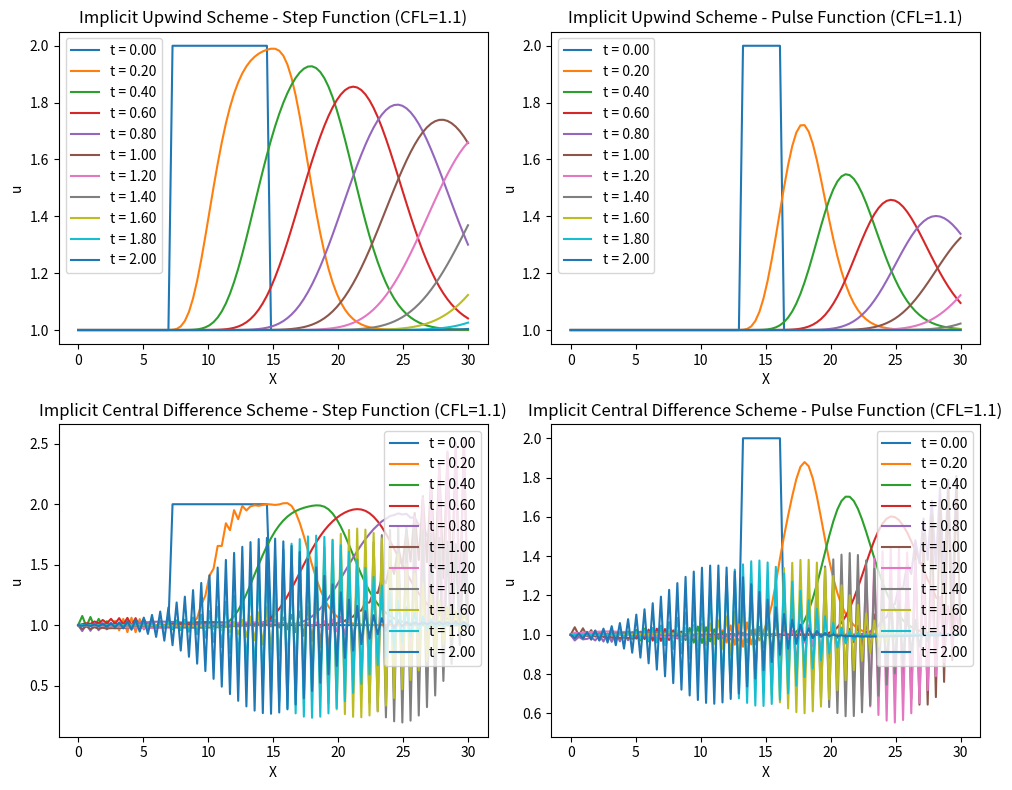
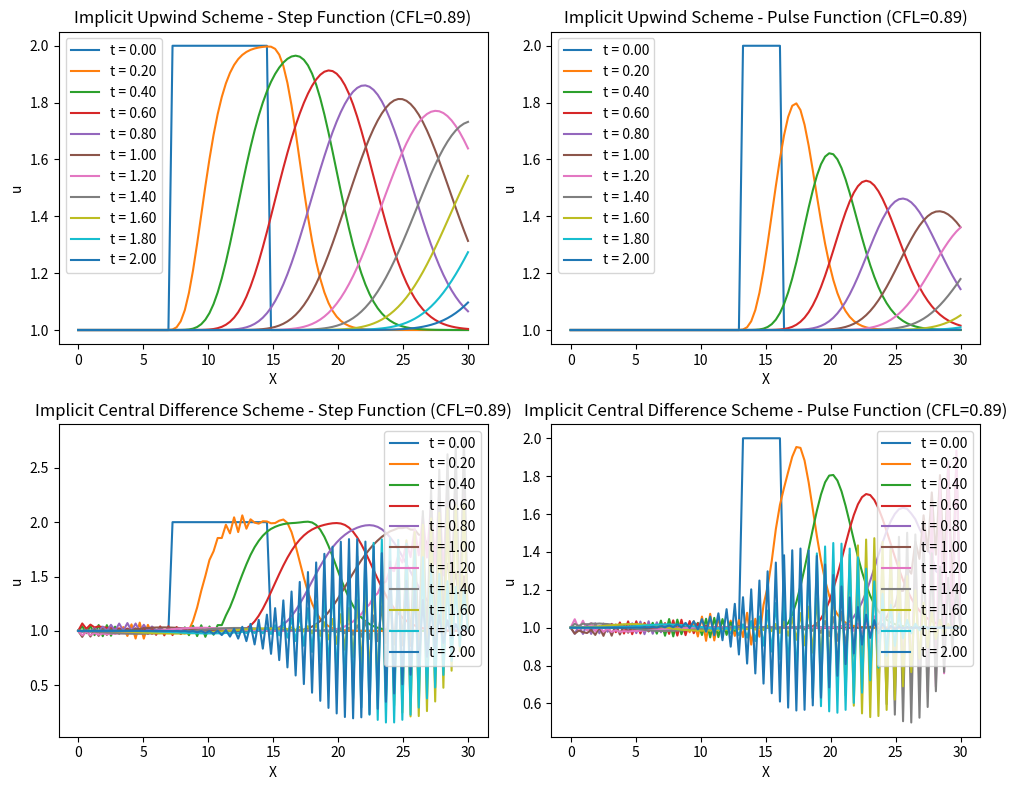
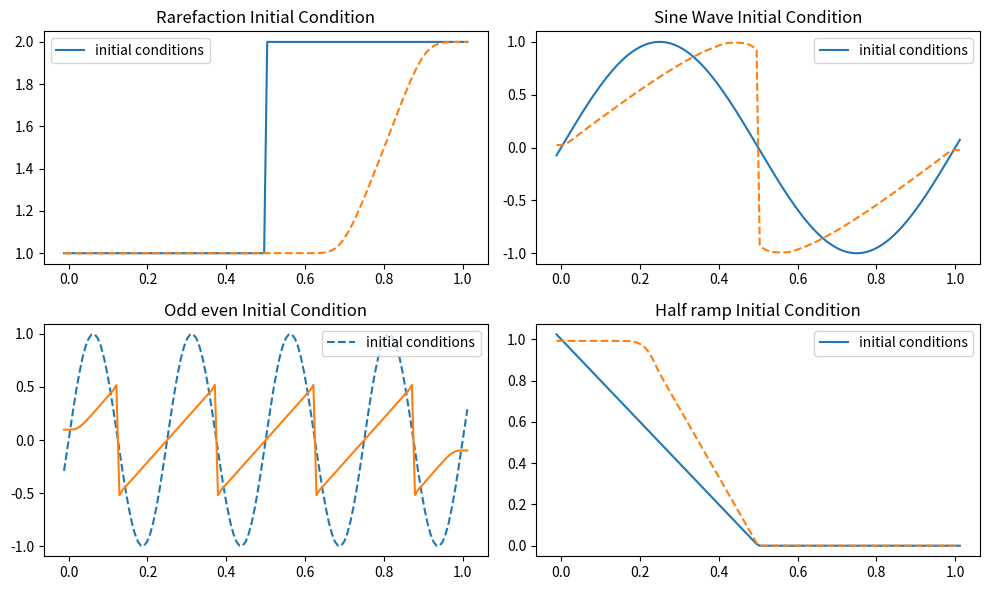

Generate these figures, in order, with matplotlib:
# -*- coding: utf-8 -*-
"""
Created on Wed Oct 25 14:39:36 2023

[redacted]
Midterm proejct

- First Problem: Write a program to solve the equation: ∂u/∂t + a ∂u/∂x = 0 (One-dimensional linear advection equation)对流方程
Try both the upwind scheme and the central difference scheme with implicit time stepping. (隐式时间步进)
Propagate(传播) a step and a pulse for different CFL values (1 and less than 1).
Test the upwind scheme with CFL 1.1 on approximately 32 mesh cells.

Hits:
    a: convection speed,对流速度 , if alpha >0 , the wave propagates in the positive direction of x-axis
    u: dependent variable,依赖变量,代表通过对流过程被对流或传输的物理量
    x: spatial coordinate,空间坐标,代表 posotion in which the advection is taking place.
    t: time
    CFL: Courant–Friedrichs–Lewy
    

- Second Problem: Write a program to solve the Burgers' equation: ∂u/∂t + ∂/∂x (u^2/2) = 0.
Use the upwind scheme with different initial conditions and provide a graphical output.


- Final Problem: Write a program to solve 2D subsonic and transonic flow past an airfoil, applying it to the following test cases:
    NACA0012
        Mach = 0.50 at 3° angle of attack
        Mach = 0.80 at 0° angle of attack
        Mach = 0.80 at 1.25° angle of attack.
"""
import numpy as np
import matplotlib.pyplot as plt

# Problem 1:
# Initial conditions
L = 30.0  
nx = 96  
dx = L / (nx-1)
nt = 100
dt = 0.02
a = 1.0

def simulate(CFL):
    # step function(模拟初始条件)
    u_step = np.ones(nx) 
    u_step[int(0.25*L/dx):int(0.5*L/dx)] = 2
    # u_step[int(2*L/dx)] = 2
    
    # pulse function
    u_pulse = np.ones(nx)
    u_pulse[int(0.45*L/dx):int(0.55*L/dx)] = 2
    # u_pulse[int(0.5*L/dx)] = 2


    def implicit_upwind(u, nt):     # 隐式上风方案
        u_history = [u.copy()]

        for n in range(nt):
            A = np.eye(nx)  # 单位矩阵
            b = u.copy()

            for i in range(1, nx):      # 隐式上风差分方案
                A[i, i] = 1 + CFL
                A[i, i-1] = -CFL 

            u = np.linalg.solve(A, b)   # 线性代数库来解决线性系统Ax = b，得到下一个时间步的解
            u_history.append(u.copy())

        return u_history


    def implicit_central_diff(u, nt):       # 隐式中心差分方案
        u_history = [u.copy()]

        for n in range(nt):
            A = np.eye(nx)  # 单位矩阵
            b = u.copy()

            for i in range(1, nx-1):
                A[i, i-1] = -0.5 * CFL
                A[i, i+1] = 0.5 * CFL

            u = np.linalg.solve(A, b)
            u_history.append(u.copy())

        return u_history

    u_step_upwind = implicit_upwind(u_step.copy(), nt)
    u_pulse_upwind = implicit_upwind(u_pulse.copy(), nt)
    u_step_central = implicit_central_diff(u_step.copy(), nt)
    u_pulse_central = implicit_central_diff(u_pulse.copy(), nt)

    return u_step_upwind, u_pulse_upwind, u_step_central, u_pulse_central


# Plot
def plot_results_subplot(u_step_upwind, u_pulse_upwind, u_step_central, u_pulse_central, CFL, fig_num):
    plt.figure(figsize=(10, 8))

    plt.subplot(2, 2, 1)
    plot_results(u_step_upwind, f"Implicit Upwind Scheme - Step Function (CFL={CFL})")

    plt.subplot(2, 2, 2)
    plot_results(u_pulse_upwind, f"Implicit Upwind Scheme - Pulse Function (CFL={CFL})")

    plt.subplot(2, 2, 3)
    plot_results(u_step_central, f"Implicit Central Difference Scheme - Step Function (CFL={CFL})")

    plt.subplot(2, 2, 4)
    plot_results(u_pulse_central, f"Implicit Central Difference Scheme - Pulse Function (CFL={CFL})")

    plt.tight_layout()
    plt.savefig(f"Simulation_Results_{fig_num}.png")
    plt.show()


def plot_results(u, title):
    for i, ui in enumerate(u):
        if i % 10 == 0:  # 仅绘制部分时间步骤
            plt.plot(np.linspace(0, L, nx), ui, label=f"t = {i*dt:.2f}")
    plt.legend()
    plt.xlabel('X')
    plt.ylabel('u')
    plt.title(title)


# Define CFL values:
CFL = 1.1
u_step_upwind, u_pulse_upwind, u_step_central, u_pulse_central = simulate(CFL)
plot_results_subplot(u_step_upwind, u_pulse_upwind, u_step_central, u_pulse_central, CFL, fig_num=1)


CFL = 0.89
u_step_upwind, u_pulse_upwind, u_step_central, u_pulse_central = simulate(CFL)
plot_results_subplot(u_step_upwind, u_pulse_upwind, u_step_central, u_pulse_central, CFL, fig_num=2)



"""
- Second Problem: Write a program to solve the Burgers' equation: ∂u/∂t + ∂/∂x (u^2/2) = 0.
Use the upwind scheme with different initial conditions and provide a graphical output.
"""


class FVGrid:   # Define Finite Volume Grid
                # 定义汽车，def1有颜色、品牌、型号、速度等属性，还有def2启动、def3停止、def4加速、def5减速等功能

    def __init__(self, nx, ng, bc="outflow", xmin=0.0, xmax=1.0):        
        
        """
        __init__: initializer constructor 为新对象设置初始状态或属性
        nx: Number of grid nodes 设置网格节点数
        ng: Ghost cells,帮助处理边界处的流体
        bc: Boundary conditions
        outlow: 在bc条件中，假设流体只能流出不能流入
        xmin & xmax : range of x-axis
        """
      
        self.initialize_grid(nx, ng, xmin, xmax)    # 初始化一个网格
        self.initialize_data(bc)                    # 初始化数据
        
        
    def initialize_grid(self, nx, ng, xmin, xmax):
        
        """
        Initialize the grid parameters.
        self.ilow（Index Lower）:代表网格中实际计算区域的最低索引
        self.ihigh（Index Higher）:代表网格中实际计算区域的最高索引
        Index:数组或数据结构中元素的位置编号
        self.dx:这行代码计算网格点之间的间距
        self.x: 这行代码计算每个网格点的中心位置 
        self.xl // self.xr:计算每个网格单元的左/右边界位置
        """

        self.nx, self.ng, self.xmin, self.xmax = nx, ng, xmin, xmax   
       
        # lowest/highest index of the actual computational region in the grid
        self.ilow, self.ihigh = ng, ng + nx - 1 #       
        
        # spacing between grid points
        self.dx = (xmax - xmin) / nx 
        
        # center position of each grid point
        self.x = xmin + (np.arange(2 * ng + nx) - ng + 1/2) * self.dx
        
        # left/right boundary position of each grid cell
        indices = np.arange(nx + 2 * ng) - ng
        self.xl, self.xr = xmin + indices * self.dx, xmin + (indices + 1) * self.dx

        
    def initialize_data(self, bc):  # 用于初始化数据和边界条件   
        """Initialize the data and boundary conditions."""       
        self.bc = bc       
        self.u = self.scratch_array()        
        self.uinit = self.scratch_array()


    def scratch_array(self):       
        """Return a zero array for grid operations.""" 
        # 通常用于表示整个数组的大小，包括实际计算区域中的网格点和两侧的幽灵单元                   
        return np.zeros(( 2 * self.ng + self.nx), dtype=np.float64)  # 提供非常高的精度
                   
    
    def fill_BCs(self, atmp):
        """
        Fill boundary conditions
        atmp: Array temporary 临时数组
        填充边界条件: 检查 边界条件类型 是否为周期性 
        """
        if self.bc == "periodic": # 周期性 
            atmp[   :   self.ng ] = atmp[ -2*self.ng  :  -self.ng ]
            atmp[ -self.ng  :   ] = atmp[ self.ng : 2*self.ng ]
            
        elif self.bc == "outflow":           
            atmp[     : self.ng ] = atmp[ self.ng ]      
            atmp[ -self.ng :    ] = atmp[ -self.ng - 1 ]
        else:
            raise ValueError("Invalid BC")


    def norm(self, e):
        """Calculate the norm of a vector"""
        return np.sqrt(self.dx * np.sum(e[self.ilow : 1 + self.ihigh]**2))


def flux_update(gr, u):
    """compute -div{F} for linear advection"""

    del_l = gr.scratch_array()
    del_l[gr.ilow-1:gr.ihigh+2] = u[gr.ilow-1:gr.ihigh+2] - u[gr.ilow-2:gr.ihigh+1]

    del_r = gr.scratch_array()
    del_r[gr.ilow-1:gr.ihigh+2] = u[gr.ilow:gr.ihigh+3] - u[gr.ilow-1:gr.ihigh+2]

    del_1 = np.where(np.fabs(del_l) < np.fabs(del_r), del_l, del_r)
    del_u = np.where(del_l*del_r > 0.0, del_1, 0.0)

    u_left = gr.scratch_array()
    u_right = gr.scratch_array()
    
    u_right[gr.ilow:gr.ihigh+2] = u[gr.ilow:gr.ihigh+2] - 0.5 * del_u[gr.ilow:gr.ihigh+2]
 
    u_left[gr.ilow:gr.ihigh+2] = u[gr.ilow-1:gr.ihigh+1] + 0.5 * del_u[gr.ilow-1:gr.ihigh+1]  

    # Speed of the wave
    S = 0.5 * (u_left + u_right)
    u_shock = np.where(S > 0.0, u_left, u_right)
    u_shock = np.where(S == 0.0, 0.0, u_shock)  

    # Rarefaction solution
    u_rightare = np.where(u_right <= 0.0, u_right, 0.0)
    u_rightare = np.where(u_left >= 0.0, u_left, u_rightare)   

    us = np.where(u_left > u_right, u_shock, u_rightare)
    
    # Flux difference
    flux_diff = gr.scratch_array()
    flux_diff[gr.ilow:gr.ihigh+1] = (0.5 * us[gr.ilow:gr.ihigh+1]**2 - 0.5 * us[gr.ilow+1:gr.ihigh+2]**2) / gr.dx

    return flux_diff


def burgers_mol(nx, C, tmax, init_cond=None):
    """Solve Burgers' equation using method of lines."""
    
    grid = FVGrid(nx, ng=2)
    
    init_cond(grid)
    
    grid.uinit[:] = grid.u[:]
    
    t = 0.0
    
    while t < tmax:
        
        dt = C * grid.dx / np.abs(grid.u).max()
        
        dt = min(dt, tmax - t)
        
        grid.fill_BCs(grid.u)
        
        k1 = flux_update(grid, grid.u)

        utmp = grid.scratch_array()
        
        utmp[:] = grid.u[:] + 1/2 * dt * k1
        
        grid.fill_BCs(utmp)
        
        k2 = flux_update(grid, utmp)
        
        grid.u[:] += dt * k2
        
        t += dt

    return grid


def jump(g):
    """Initial condition: rarefaction."""
    g.u[:] = 1.0
    g.u[g.x > 0.5] = 2.0



def sin_wave(g):
    """Initial condition: sine wave."""
    g.u[:] = np.sin(2 * np.pi * g.x)


def odd(g):
    """Initial condition: complex sine wave."""
    g.u[:] = np.sin(8 * np.pi * g.x)


def half_sharp(g):
    """Initial condition: half sharp wave."""
    for i in range(len(g.x)):
        if g.x[i] < 0.5:
            g.u[i] = 1 - 2 * g.x[i]
        else:
            g.u[i] = 0


def plot(self):
    fig, ax = plt.subplots()
    ax.plot(self.x, self.uinit, label="initial conditions")
    ax.plot(self.x, self.u)
    ax.legend()
    return fig


if __name__ == "__main__":
    nx, C, tmax = 128, 0.5, 0.2
    
    fig, axarr = plt.subplots(2, 2, figsize=(10, 6))

    # 使用 rarefaction 初始条件
    g_rare = burgers_mol(nx, C, tmax, init_cond=jump)
    axarr[0, 0].plot(g_rare.x, g_rare.uinit, label="initial conditions")
    axarr[0, 0].plot(g_rare.x, g_rare.u,linestyle='--')
    axarr[0, 0].set_title("Rarefaction Initial Condition")
    #axarr[0, 0].set_xlim(-10, 10)  # 设置x轴范围为-50到50
    axarr[0, 0].legend()

    # 使用 sine wave 初始条件
    g_sin = burgers_mol(nx, C, tmax, init_cond=sin_wave)
    axarr[0, 1].plot(g_sin.x, g_sin.uinit, label="initial conditions")
    axarr[0, 1].plot(g_sin.x, g_sin.u,linestyle='--')
    axarr[0, 1].set_title("Sine Wave Initial Condition")
    #axarr[0, 1].set_xlim(-10, 10)
    axarr[0, 1].legend()

    # 使用 complex sine wave 初始条件
    g_complex_sin = burgers_mol(nx, C, tmax, init_cond=odd)
    axarr[1, 0].plot(g_complex_sin.x, g_complex_sin.uinit, label="initial conditions",linestyle='--')
    axarr[1, 0].plot(g_complex_sin.x, g_complex_sin.u)
    axarr[1, 0].set_title("Odd even Initial Condition")
   # axarr[1, 0].set_xlim(-10, 10)
    axarr[1, 0].legend()

    # 使用 half ramp 初始条件
    g_half_sharp = burgers_mol(nx, C, tmax, init_cond=half_sharp)
    axarr[1, 1].plot(g_half_sharp.x, g_half_sharp.uinit, label="initial conditions")
    axarr[1, 1].plot(g_half_sharp.x, g_half_sharp.u,linestyle='--')
    axarr[1, 1].set_title("Half ramp Initial Condition")
   # axarr[1, 1].set_xlim(-10, 10)
    axarr[1, 1].legend()

    # 调整子图的间距

    plt.tight_layout()
    plt.show()

    
